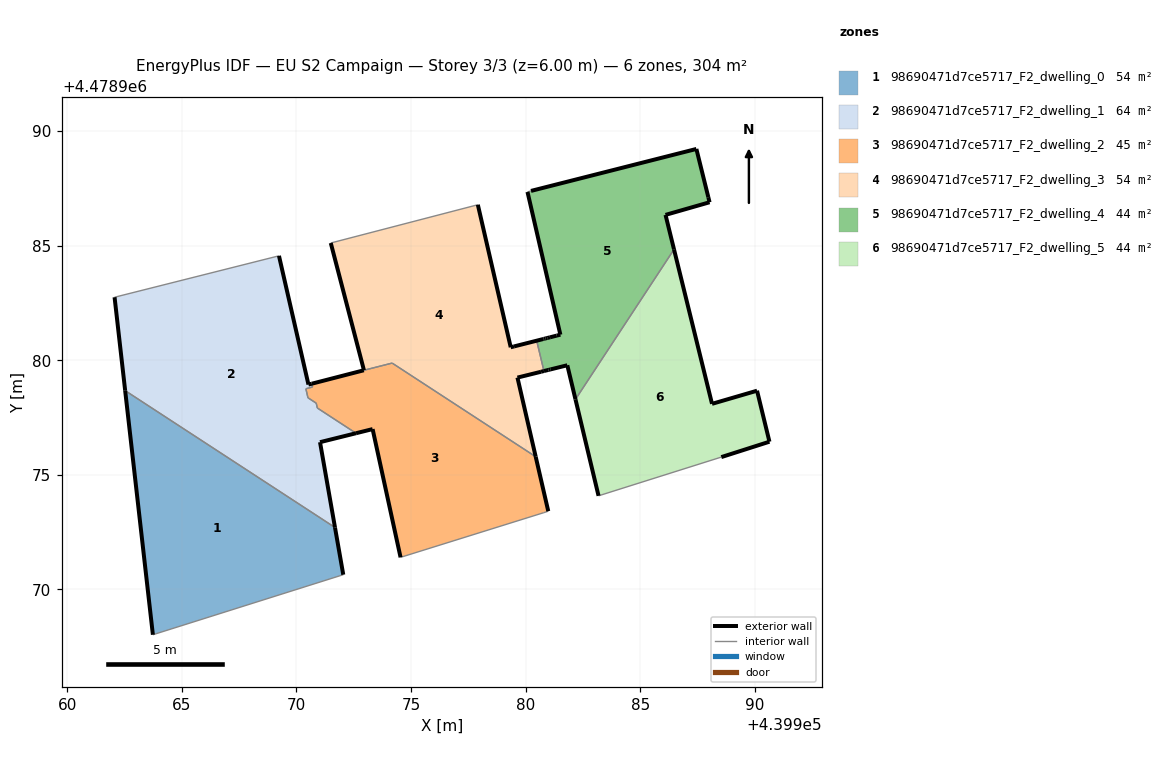
=== STOREY PLAN SPEC (per zone: floor XY polygon, exterior-wall plan segments, windows/doors) ===
zone 1: 98690471d7ce5717_F2_dwelling_0  (54.1 m²)
  floor: (439972.04, 4478970.64) (439971.68, 4478972.70) (439962.53, 4478978.67) (439963.74, 4478968.03)
  exterior wall: (439971.68, 4478972.70) – (439972.04, 4478970.64)  [2.1 m]
  exterior wall: (439963.74, 4478968.03) – (439962.53, 4478978.67)  [10.7 m]
  interior walls: 2
zone 2: 98690471d7ce5717_F2_dwelling_1  (64.2 m²)
  floor: (439971.68, 4478972.70) (439971.03, 4478976.43) (439972.60, 4478976.82) (439970.91, 4478977.92) (439970.86, 4478978.13) (439970.50, 4478978.36) (439970.41, 4478978.76) (439970.70, 4478978.83) (439970.67, 4478978.98) (439970.52, 4478978.94) (439969.24, 4478984.55) (439962.06, 4478982.75) (439962.53, 4478978.67)
  exterior wall: (439969.24, 4478984.55) – (439970.52, 4478978.94)  [5.8 m]
  exterior wall: (439970.52, 4478978.94) – (439970.67, 4478978.98)  [0.1 m]
  exterior wall: (439972.60, 4478976.82) – (439971.03, 4478976.43)  [1.6 m]
  exterior wall: (439971.03, 4478976.43) – (439971.68, 4478972.70)  [3.8 m]
  exterior wall: (439962.53, 4478978.67) – (439962.07, 4478982.75)  [4.1 m]
  interior walls: 8
zone 3: 98690471d7ce5717_F2_dwelling_2  (44.7 m²)
  floor: (439980.79, 4478973.35) (439980.98, 4478973.42) (439980.43, 4478975.79) (439974.17, 4478979.88) (439972.94, 4478979.56) (439970.67, 4478978.98) (439970.70, 4478978.83) (439970.41, 4478978.76) (439970.50, 4478978.36) (439970.86, 4478978.13) (439970.91, 4478977.92) (439972.60, 4478976.82) (439973.32, 4478977.00) (439974.54, 4478971.40)
  exterior wall: (439980.43, 4478975.79) – (439980.98, 4478973.42)  [2.4 m]
  exterior wall: (439974.54, 4478971.40) – (439973.32, 4478977.00)  [5.7 m]
  exterior wall: (439973.32, 4478977.00) – (439972.60, 4478976.82)  [0.7 m]
  exterior wall: (439970.67, 4478978.98) – (439972.94, 4478979.56)  [2.3 m]
  interior walls: 10
zone 4: 98690471d7ce5717_F2_dwelling_3  (53.6 m²)
  floor: (439980.43, 4478975.79) (439979.64, 4478979.24) (439980.67, 4478979.50) (439980.79, 4478979.53) (439980.48, 4478980.85) (439980.55, 4478980.87) (439979.49, 4478980.60) (439979.34, 4478980.57) (439977.91, 4478986.78) (439971.50, 4478985.11) (439972.94, 4478979.56) (439974.17, 4478979.88)
  exterior wall: (439977.91, 4478986.78) – (439979.34, 4478980.57)  [6.4 m]
  exterior wall: (439979.34, 4478980.57) – (439979.49, 4478980.60)  [0.1 m]
  exterior wall: (439979.49, 4478980.60) – (439980.77, 4478980.93)  [1.3 m]
  exterior wall: (439980.79, 4478979.53) – (439980.67, 4478979.50)  [0.1 m]
  exterior wall: (439980.67, 4478979.50) – (439979.64, 4478979.24)  [1.1 m]
  exterior wall: (439979.64, 4478979.24) – (439980.43, 4478975.79)  [3.5 m]
  exterior wall: (439972.94, 4478979.56) – (439971.50, 4478985.11)  [5.7 m]
  interior walls: 5
zone 5: 98690471d7ce5717_F2_dwelling_4  (43.9 m²)
  floor: (439982.17, 4478978.29) (439986.47, 4478984.83) (439986.10, 4478986.34) (439988.02, 4478986.89) (439987.96, 4478987.11) (439987.44, 4478989.22) (439980.23, 4478987.39) (439980.08, 4478987.34) (439981.51, 4478981.12) (439981.35, 4478981.07) (439981.06, 4478981.00) (439980.94, 4478980.97) (439980.86, 4478980.95) (439980.80, 4478980.93) (439980.55, 4478980.87) (439980.77, 4478980.93) (439980.48, 4478980.85) (439980.79, 4478979.53) (439980.99, 4478979.58) (439981.08, 4478979.60) (439981.81, 4478979.78)
  exterior wall: (439981.51, 4478981.12) – (439980.08, 4478987.34)  [6.4 m]
  exterior wall: (439980.23, 4478987.39) – (439987.44, 4478989.22)  [7.4 m]
  exterior wall: (439987.44, 4478989.22) – (439987.97, 4478987.11)  [2.2 m]
  exterior wall: (439987.97, 4478987.11) – (439988.02, 4478986.89)  [0.2 m]
  exterior wall: (439988.02, 4478986.89) – (439986.10, 4478986.34)  [2.0 m]
  exterior wall: (439986.10, 4478986.34) – (439986.47, 4478984.83)  [1.5 m]
  exterior wall: (439982.17, 4478978.29) – (439981.81, 4478979.78)  [1.5 m]
  exterior wall: (439981.81, 4478979.78) – (439981.09, 4478979.60)  [0.8 m]
  exterior wall: (439981.09, 4478979.60) – (439980.99, 4478979.58)  [0.1 m]
  exterior wall: (439980.99, 4478979.58) – (439980.79, 4478979.53)  [0.2 m]
  exterior wall: (439980.80, 4478980.93) – (439980.86, 4478980.95)  [0.1 m]
  exterior wall: (439980.86, 4478980.95) – (439980.94, 4478980.97)  [0.1 m]
  exterior wall: (439980.94, 4478980.97) – (439981.06, 4478981.00)  [0.1 m]
  exterior wall: (439981.06, 4478981.00) – (439981.35, 4478981.07)  [0.3 m]
  exterior wall: (439981.35, 4478981.07) – (439981.51, 4478981.12)  [0.2 m]
  exterior wall: (439980.77, 4478980.93) – (439980.80, 4478980.93)  [0.0 m]
  interior walls: 4
zone 6: 98690471d7ce5717_F2_dwelling_5  (43.8 m²)
  floor: (439990.63, 4478976.45) (439990.09, 4478978.67) (439988.13, 4478978.10) (439986.47, 4478984.83) (439982.17, 4478978.29) (439983.18, 4478974.09) (439988.53, 4478975.78)
  exterior wall: (439990.63, 4478976.45) – (439988.53, 4478975.78)  [2.2 m]
  exterior wall: (439983.18, 4478974.09) – (439982.17, 4478978.29)  [4.3 m]
  exterior wall: (439986.47, 4478984.83) – (439988.13, 4478978.10)  [6.9 m]
  exterior wall: (439988.13, 4478978.10) – (439990.09, 4478978.67)  [2.0 m]
  exterior wall: (439990.09, 4478978.67) – (439990.63, 4478976.45)  [2.3 m]
  interior walls: 2

=== DERIVED (storey summary) ===
Building: EU S2 Campaign
Storey: 3 of 3  (floor level z = 6.00 m)
Storey gross floor area: 304.2 m²
Zones on this storey: 6
  - 98690471d7ce5717_F2_dwelling_0: floor 54.1 m²; exterior wall 12.8 m (38.4 m²); WWR 0.0%
  - 98690471d7ce5717_F2_dwelling_1: floor 64.2 m²; exterior wall 15.4 m (46.2 m²); WWR 0.0%
  - 98690471d7ce5717_F2_dwelling_2: floor 44.7 m²; exterior wall 11.3 m (33.8 m²); WWR 0.0%
  - 98690471d7ce5717_F2_dwelling_3: floor 53.6 m²; exterior wall 18.3 m (55.0 m²); WWR 0.0%
  - 98690471d7ce5717_F2_dwelling_4: floor 43.9 m²; exterior wall 23.1 m (69.4 m²); WWR 0.0%
  - 98690471d7ce5717_F2_dwelling_5: floor 43.8 m²; exterior wall 17.8 m (53.4 m²); WWR 0.0%
Zone adjacency (shared interzone walls):
  - 98690471d7ce5717_F2_dwelling_0 ↔ 98690471d7ce5717_F2_dwelling_1
  - 98690471d7ce5717_F2_dwelling_1 ↔ 98690471d7ce5717_F2_dwelling_2
  - 98690471d7ce5717_F2_dwelling_2 ↔ 98690471d7ce5717_F2_dwelling_3
  - 98690471d7ce5717_F2_dwelling_3 ↔ 98690471d7ce5717_F2_dwelling_4
  - 98690471d7ce5717_F2_dwelling_4 ↔ 98690471d7ce5717_F2_dwelling_5